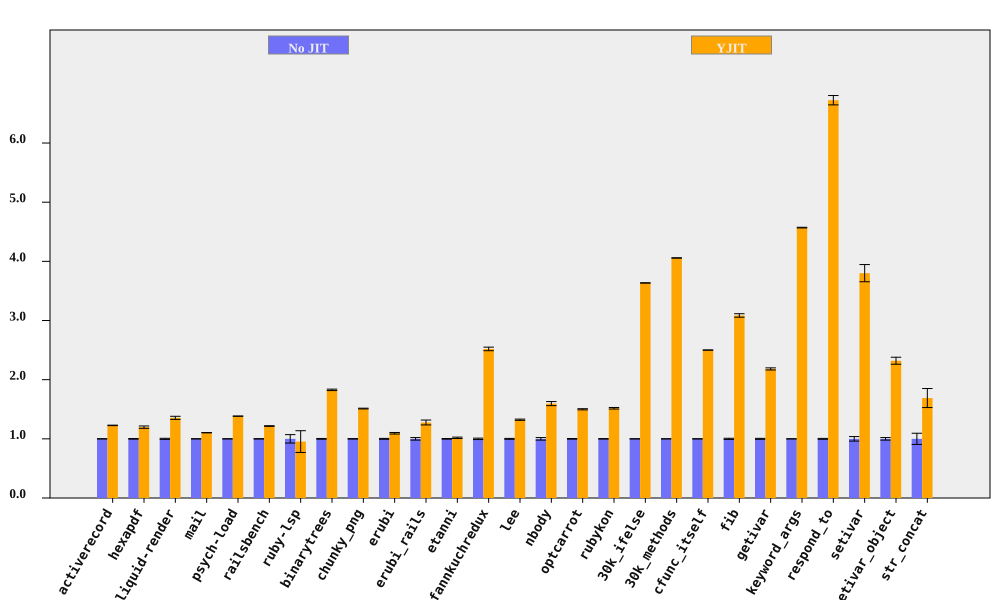

Values plotted in this chart, from the file beside it:
bench, No JIT (ms), No JIT RSD, YJIT (ms), YJIT RSD, YJIT spd, YJIT spd RSD, % in YJIT
activerecord, 378.8, 0.2077, 308.6, 0.2548, 1.227, 0.3287, 90.59
hexapdf, 8032, 0.524, 6706, 1.574, 1.198, 1.659, 92.68
liquid-render, 538.6, 0.9284, 397.5, 1.69, 1.355, 1.928, 86.96
mail, 458, 0.1299, 414.9, 0.1454, 1.104, 0.1949, 97.28
psych-load, 7344, 0.136, 5308, 0.0895, 1.384, 0.1628, 99.99
railsbench, 7433, 0.2875, 6110, 0.3347, 1.217, 0.4412, 90.67
ruby-lsp, 222.4, 7.109, 233.3, 17.92, 0.9535, 19.28, 65.62
binarytrees, 998.5, 0.635, 546.3, 0.2015, 1.828, 0.6662, 100
chunky_png, 2292, 0.4143, 1516, 0.05233, 1.512, 0.4176, 100
erubi, 793.9, 0.7498, 725.5, 0.9412, 1.094, 1.203, 100
erubi_rails, 63.81, 2.141, 49.99, 2.419, 1.276, 3.231, 87.68
etanni, 1162, 0.5281, 1142, 1.02, 1.017, 1.149, 7.028
fannkuchredux, 5880, 1.187, 2333, 0.1755, 2.52, 1.2, 100
lee, 3116, 0.74, 2355, 0.2888, 1.323, 0.7944, 99.97
nbody, 285.1, 2.159, 178.7, 0.05963, 1.596, 2.16, 100
optcarrot, 15997, 0.5343, 10668, 0.3769, 1.5, 0.6539, 96.81
rubykon, 31945, 0.4235, 21058, 0.7592, 1.517, 0.8693, 99.69
30k_ifelse, 6998, 0.05858, 1925, 0.04241, 3.635, 0.07232, 100
30k_methods, 16024, 0.05945, 3949, 0.05295, 4.057, 0.07962, 100
cfunc_itself, 274.2, 0.0479, 109.7, 0.04677, 2.5, 0.06695, 100
fib, 541.1, 0.9605, 175.4, 0.00693, 3.086, 0.9605, 100
getivar, 235.4, 0.826, 107.9, 0.01233, 2.182, 0.8261, 100
keyword_args, 690.3, 0.1249, 151, 0.01506, 4.57, 0.1258, 100
respond_to, 671.1, 0.7582, 99.81, 0.8984, 6.724, 1.176, 100
setivar, 190.2, 3.826, 50.04, 0.01167, 3.8, 3.826, 100
setivar_object, 296.3, 2.164, 127.7, 1.363, 2.32, 2.557, 100
str_concat, 180, 9.464, 106.5, 1.056, 1.69, 9.523, 99.99
